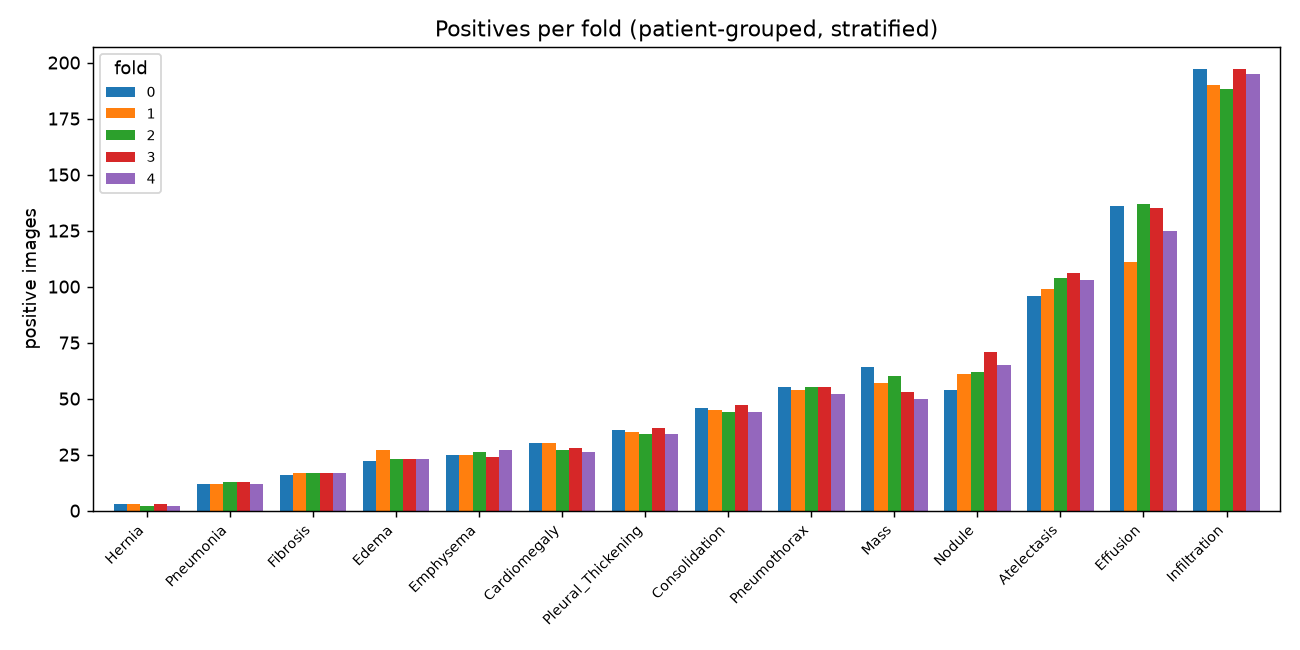

Values plotted in this chart, from the file beside it:
fold, Hernia, Pneumonia, Fibrosis, Edema, Emphysema, Cardiomegaly, Pleural_Thickening, Consolidation, Pneumothorax, Mass, Nodule, Atelectasis, Effusion, Infiltration
0, 3, 12, 16, 22, 25, 30, 36, 46, 55, 64, 54, 96, 136, 197
1, 3, 12, 17, 27, 25, 30, 35, 45, 54, 57, 61, 99, 111, 190
2, 2, 13, 17, 23, 26, 27, 34, 44, 55, 60, 62, 104, 137, 188
3, 3, 13, 17, 23, 24, 28, 37, 47, 55, 53, 71, 106, 135, 197
4, 2, 12, 17, 23, 27, 26, 34, 44, 52, 50, 65, 103, 125, 195
